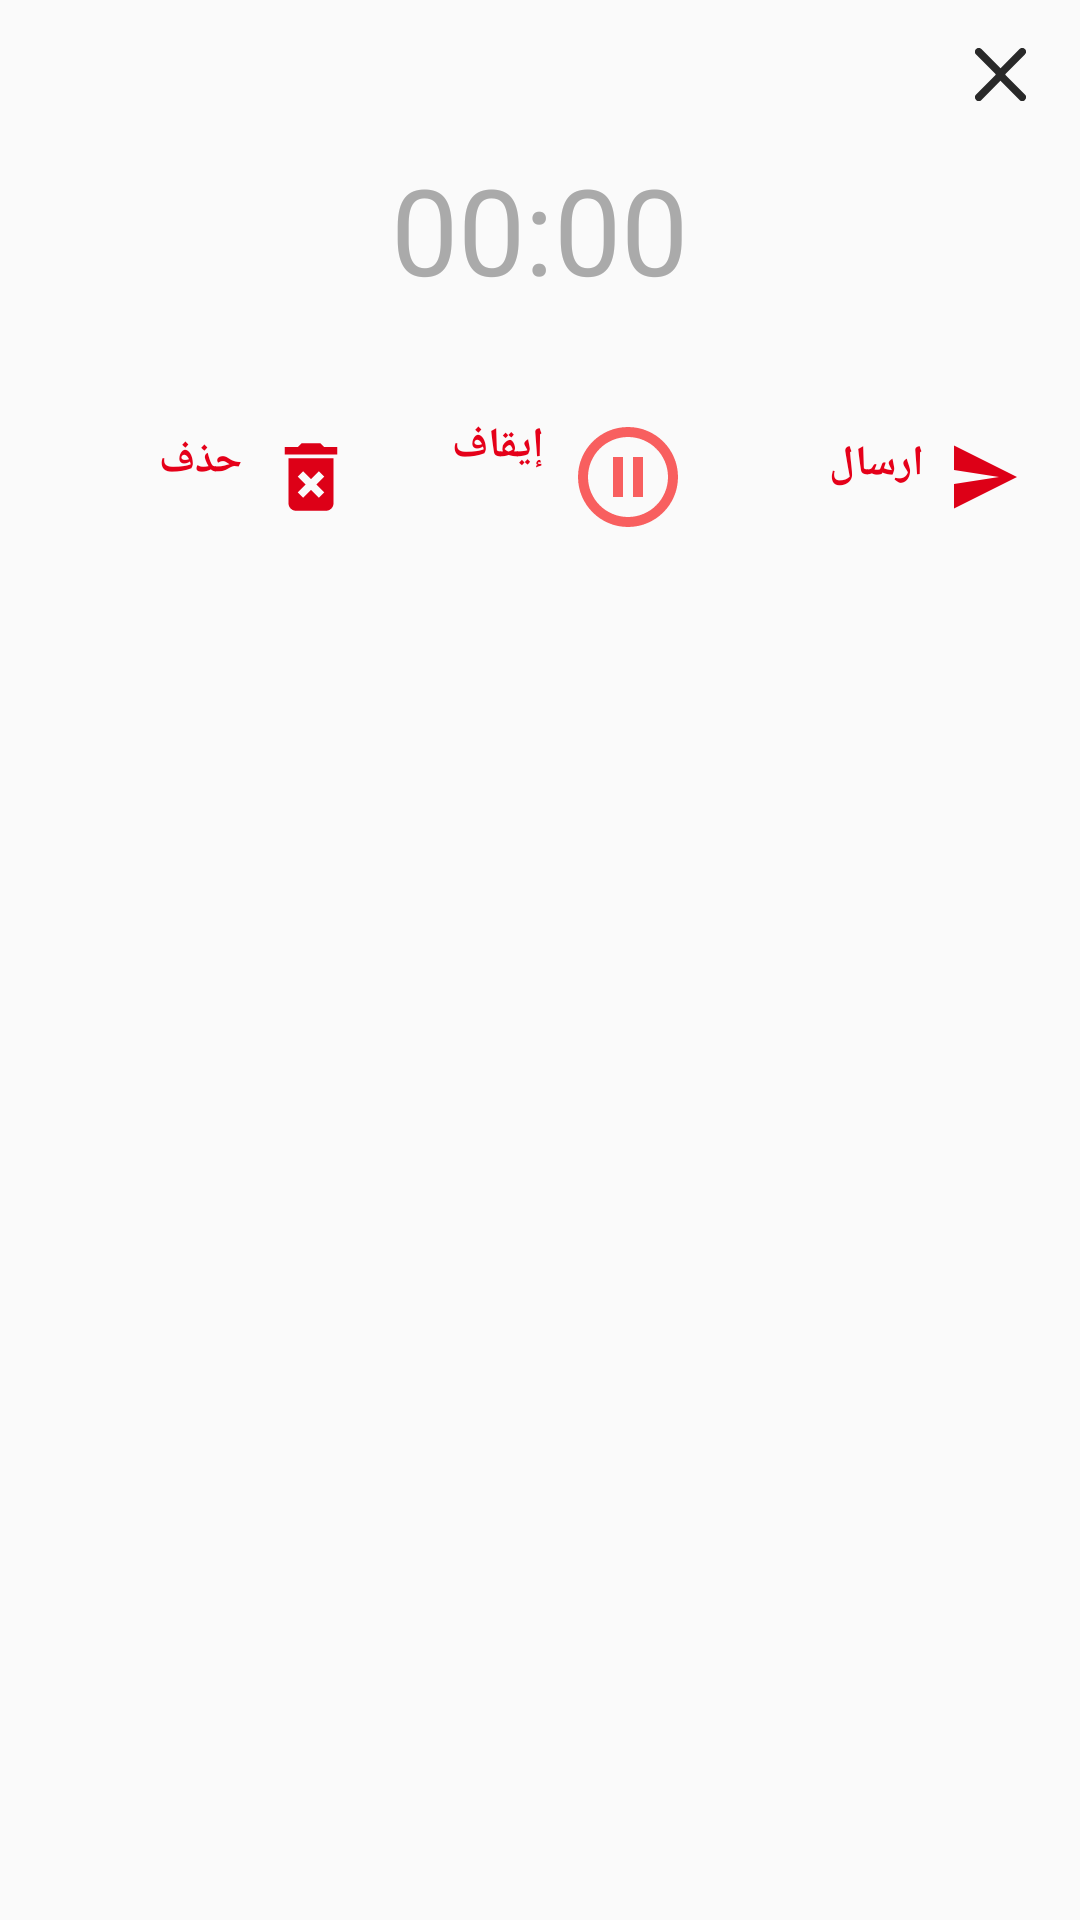

Android layout source for this screen:
<!-- AndroidManifest.xml: application theme AppTheme -->
<!-- res/layout/recording_row.xml -->
<?xml version="1.0" encoding="utf-8"?>
<RelativeLayout xmlns:android="http://schemas.android.com/apk/res/android"
    xmlns:app="http://schemas.android.com/apk/res-auto"
    android:layout_width="match_parent"
    android:layout_height="wrap_content"
    android:padding="8dp">

    <ImageView
        android:id="@+id/imageViewClose"
        android:layout_width="wrap_content"
        android:layout_height="wrap_content"
        android:layout_alignParentTop="true"
        android:layout_alignParentEnd="true"
        android:layout_marginTop="8dp"
        android:layout_marginEnd="10dp"
        android:background="?android:attr/selectableItemBackground"
        android:clickable="true"
        android:focusable="true"
        android:src="@drawable/ic_close" />

    <LinearLayout
        android:id="@+id/linearLayoutRecorder"
        android:layout_width="match_parent"
        android:layout_height="wrap_content"
        android:layout_below="@id/imageViewClose"
        android:layout_centerHorizontal="true"
        android:layout_margin="16dp"
        android:orientation="vertical">

        <Chronometer
            android:id="@+id/chronometerTimer"
            android:layout_width="wrap_content"
            android:layout_height="wrap_content"
            android:layout_gravity="center_horizontal"
            android:textColor="@android:color/darker_gray"
            android:textSize="40sp"/>

        <LinearLayout
            android:id="@+id/linearLayoutPlay"
            android:layout_width="match_parent"
            android:layout_height="wrap_content"
            android:layout_marginTop="8dp"
            android:orientation="horizontal"
            android:paddingStart="10dp"
            android:paddingEnd="10dp"
            android:visibility="gone">

            <ImageView
                android:id="@+id/imageViewPlay"
                android:layout_width="wrap_content"
                android:layout_height="wrap_content"
                android:layout_gravity="center_vertical"
                android:background="?android:attr/selectableItemBackground"
                android:clickable="true"
                android:focusable="true"
                android:src="@drawable/ic_play"
                app:tint="@android:color/darker_gray" />

            <SeekBar
                android:id="@+id/seekBar"
                android:layout_width="0dp"
                android:layout_height="wrap_content"
                android:layout_gravity="center_vertical"
                android:layout_weight="1" />

        </LinearLayout>

























    </LinearLayout>

    <LinearLayout
        android:layout_width="match_parent"
        android:layout_height="wrap_content"
        android:layout_below="@id/linearLayoutRecorder"
        android:layout_centerHorizontal="true"
        android:orientation="horizontal"
        android:layout_marginTop="16dp"
        android:layout_marginBottom="16dp"
        android:layout_marginStart="8dp"
        android:layout_marginEnd="8dp"
        android:weightSum="3">

        <TextView
            android:id="@+id/delete_btn"
            style="@style/AppButtonsTheme"
            android:layout_width="0dp"
            android:layout_height="wrap_content"
            android:layout_weight="1"
            android:layout_gravity="center_vertical"
            android:drawableEnd="@drawable/ic_delete"
            android:drawablePadding="8dp"
            android:fontFamily="@font/raleway"
            android:text="حذف"
            android:textColor="@color/colorPrimary"
            android:gravity="start"
            android:textAppearance="@style/TextAppearance.AppCompat.Small"
            android:padding="4dp"/>

        <TextView
            android:id="@+id/imageViewStop"
            style="@style/AppButtonsTheme"
            android:layout_width="0dp"
            android:layout_height="wrap_content"
            android:layout_weight="1"
            android:layout_marginStart="4dp"
            android:layout_gravity="center_vertical"
            android:drawableEnd="@drawable/pauseicon"
            android:drawablePadding="8dp"
            android:fontFamily="@font/raleway"
            android:text="إيقاف"
            android:textColor="@color/colorPrimary"
            android:gravity="start"
            android:padding="4dp"
            android:textAppearance="@style/TextAppearance.AppCompat.Small"
            android:visibility="visible"/>

        <TextView
            android:id="@+id/send_btn"
            style="@style/AppButtonsTheme"
            android:layout_width="0dp"
            android:layout_height="wrap_content"
            android:layout_weight="1"
            android:layout_marginStart="4dp"
            android:layout_gravity="center_vertical"
            android:drawableEnd="@drawable/ic_send"
            android:drawablePadding="8dp"
            android:background="@drawable/white_background"
            android:fontFamily="@font/raleway"
            android:text="ارسال"
            android:textColor="@color/colorPrimary"
            android:textAppearance="@style/TextAppearance.AppCompat.Small"
            android:gravity="start"
            android:padding="4dp"/>

    </LinearLayout>

</RelativeLayout>
<!-- resources referenced by this layout -->
<resources>
  <color name="colorPrimary">#E50019</color>
  <!-- drawable ic_close (drawable) -->
  <vector xmlns:android="http://schemas.android.com/apk/res/android"
      android:width="17.072dp"
      android:height="17.616dp"
      android:viewportWidth="17.072"
      android:viewportHeight="17.616">
    <path
        android:pathData="M7.036,8.804 L0.37,2.144a1.254,1.254 0,0 1,0 -1.778,1.269 1.269,0 0,1 1.783,0l7.553,7.547a1.257,1.257 0,0 1,0.037 1.736l-7.584,7.6a1.259,1.259 0,1 1,-1.783 -1.778Z"
        android:fillColor="#292929"/>
    <path
        android:pathData="M10.037,8.813 L16.703,15.473a1.254,1.254 0,0 1,-0 1.778,1.269 1.269,0 0,1 -1.783,-0l-7.553,-7.547a1.257,1.257 135,0 1,-0.037 -1.736l7.584,-7.6a1.259,1.259 0,1 1,1.783 1.778Z"
        android:fillColor="#292929"/>
  </vector>
  <!-- drawable ic_delete (drawable) -->
  <vector android:height="30dp" android:tint="#DD0017"
      android:viewportHeight="24.0" android:viewportWidth="24.0"
      android:width="30dp" xmlns:android="http://schemas.android.com/apk/res/android">
      <path android:fillColor="#FF000000" android:pathData="M6,19c0,1.1 0.9,2 2,2h8c1.1,0 2,-0.9 2,-2L18,7L6,7v12zM8.46,11.88l1.41,-1.41L12,12.59l2.12,-2.12 1.41,1.41L13.41,14l2.12,2.12 -1.41,1.41L12,15.41l-2.12,2.12 -1.41,-1.41L10.59,14l-2.13,-2.12zM15.5,4l-1,-1h-5l-1,1L5,4v2h14L19,4z"/>
  </vector>
  <!-- drawable ic_send (drawable) -->
  <vector android:height="28dp" android:tint="#DD0017"
      android:viewportHeight="24.0" android:viewportWidth="24.0"
      android:width="24dp" xmlns:android="http://schemas.android.com/apk/res/android">
      <path android:fillColor="#FF000000" android:pathData="M2.01,21L23,12 2.01,3 2,10l15,2 -15,2z"/>
  </vector>
  <!-- drawable pauseicon (drawable) -->
  <vector android:height="40dp" android:tint="#CBF83737"
      android:viewportHeight="24.0" android:viewportWidth="24.0"
      android:width="40dp" xmlns:android="http://schemas.android.com/apk/res/android">
      <path android:fillColor="#FF000000" android:pathData="M9,16h2L11,8L9,8v8zM12,2C6.48,2 2,6.48 2,12s4.48,10 10,10 10,-4.48 10,-10S17.52,2 12,2zM12,20c-4.41,0 -8,-3.59 -8,-8s3.59,-8 8,-8 8,3.59 8,8 -3.59,8 -8,8zM13,16h2L15,8h-2v8z"/>
  </vector>
  <style name="AppButtonsTheme">
          <item name="android:textStyle">bold</item>
          <item name="android:fontFamily">@font/cairo_regular</item>
          <item name="android:textAppearance">@style/TextAppearance.AppCompat.Button</item>
      </style>
  <style name="AppTheme" parent="Theme.AppCompat.Light.NoActionBar">
          
          <item name="colorPrimary">@color/colorPrimary</item>
          <item name="colorPrimaryDark">@color/colorPrimaryDark</item>
          <item name="colorAccent">@color/colorAccent</item>
      </style>
  <color name="colorPrimaryDark">#DD0017</color>
  <color name="colorAccent">#E50019</color>
</resources>
